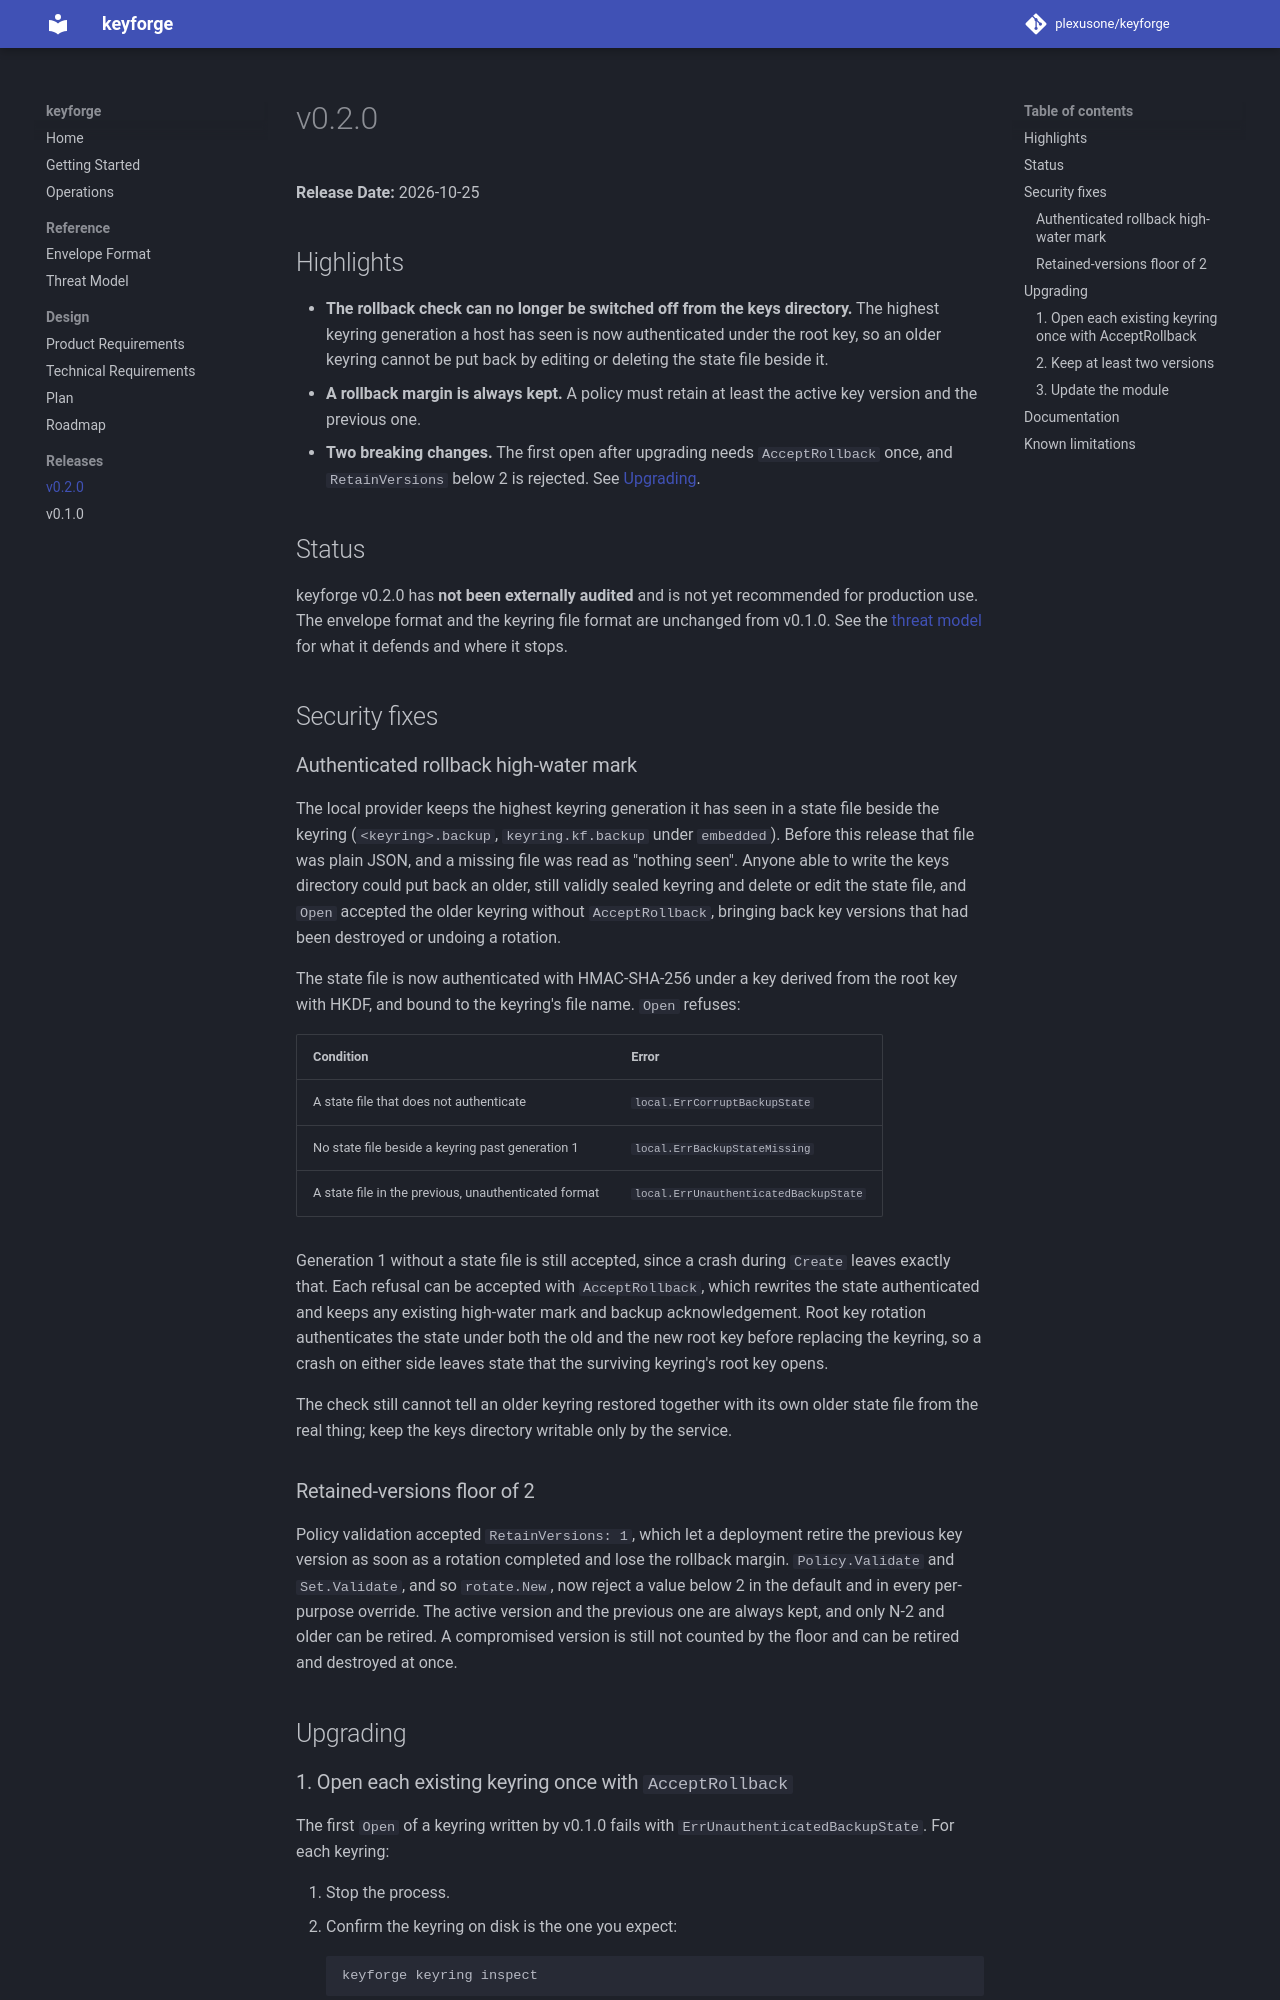

repository: plexusone/keyforge · page: releases/v0.2.0/index.html · generator: mkdocs

# v0.2.0

**Release Date:** 2026-10-25

## Highlights

- **The rollback check can no longer be switched off from the keys
  directory.** The highest keyring generation a host has seen is now
  authenticated under the root key, so an older keyring cannot be put back by
  editing or deleting the state file beside it.
- **A rollback margin is always kept.** A policy must retain at least the
  active key version and the previous one.
- **Two breaking changes.** The first open after upgrading needs
  `AcceptRollback` once, and `RetainVersions` below 2 is rejected. See
  [Upgrading](#upgrading).

## Status

keyforge v0.2.0 has **not been externally audited** and is not yet recommended
for production use. The envelope format and the keyring file format are
unchanged from v0.1.0. See the [threat model](../threat-model.md) for what it
defends and where it stops.

## Security fixes

### Authenticated rollback high-water mark

The local provider keeps the highest keyring generation it has seen in a state
file beside the keyring (`<keyring>.backup`, `keyring.kf.backup` under
`embedded`). Before this release that file was plain JSON, and a missing file
was read as "nothing seen". Anyone able to write the keys directory could put
back an older, still validly sealed keyring and delete or edit the state file,
and `Open` accepted the older keyring without `AcceptRollback`, bringing back
key versions that had been destroyed or undoing a rotation.

The state file is now authenticated with HMAC-SHA-256 under a key derived from
the root key with HKDF, and bound to the keyring's file name. `Open` refuses:

| Condition | Error |
|-----------|-------|
| A state file that does not authenticate | `local.ErrCorruptBackupState` |
| No state file beside a keyring past generation 1 | `local.ErrBackupStateMissing` |
| A state file in the previous, unauthenticated format | `local.ErrUnauthenticatedBackupState` |

Generation 1 without a state file is still accepted, since a crash during
`Create` leaves exactly that. Each refusal can be accepted with
`AcceptRollback`, which rewrites the state authenticated and keeps any existing
high-water mark and backup acknowledgement. Root key rotation authenticates the
state under both the old and the new root key before replacing the keyring, so
a crash on either side leaves state that the surviving keyring's root key
opens.

The check still cannot tell an older keyring restored together with its own
older state file from the real thing; keep the keys directory writable only by
the service.

### Retained-versions floor of 2

Policy validation accepted `RetainVersions: 1`, which let a deployment retire
the previous key version as soon as a rotation completed and lose the rollback
margin. `Policy.Validate` and `Set.Validate`, and so `rotate.New`, now reject a
value below 2 in the default and in every per-purpose override. The active
version and the previous one are always kept, and only N-2 and older can be
retired. A compromised version is still not counted by the floor and can be
retired and destroyed at once.

## Upgrading
